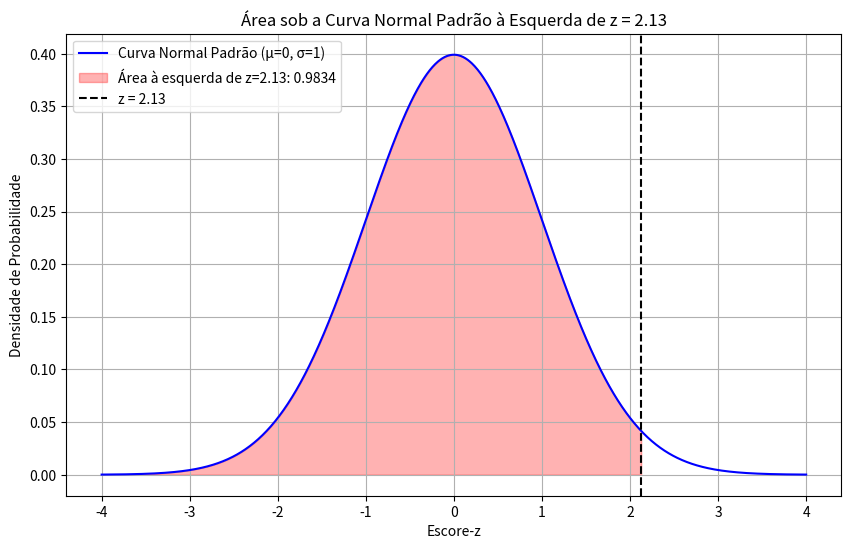

Write Python code to recreate this figure.
from scipy.stats import norm
import matplotlib.pyplot as plt
import numpy as np

# Definindo o escore-z
z = 2.13

# Calculando a área à esquerda de z
area = norm.cdf(z)  # Função de distribuição acumulada

# Criando o gráfico
plt.figure(figsize=(10, 6))

# Gerando pontos para a curva normal padrão
x = np.linspace(-4, 4, 1000)
y = norm.pdf(x)

# Plotando a curva normal
plt.plot(x, y, 'b-', label='Curva Normal Padrão (μ=0, σ=1)')

# Sombreando a área à esquerda de z
plt.fill_between(x, y, where=(x <= z), color='red', alpha=0.3, 
                label=f'Área à esquerda de z={z}: {area:.4f}')

# Linha vertical no ponto z
plt.axvline(z, color='k', linestyle='--', label=f'z = {z}')

# Configurações do gráfico
plt.title('Área sob a Curva Normal Padrão à Esquerda de z = 2.13')
plt.xlabel('Escore-z')
plt.ylabel('Densidade de Probabilidade')
plt.legend()
plt.grid(True)
plt.show()

# Resultados
print("Respostas:")
print(f"a) Gráfico mostrando a curva normal com a área à esquerda de z=2.13 sombreada")
print(f"b) A área à esquerda de z = {z} é: {area:.4f} ou {area*100:.2f}%")

# Comparação com a tabela normal padrão
print("\nComparação com a tabela normal padrão:")
print("Na tabela normal padrão, o valor para z=2.13 é aproximadamente 0.9834")
print(f"Nosso cálculo usando Python: {area:.4f}")